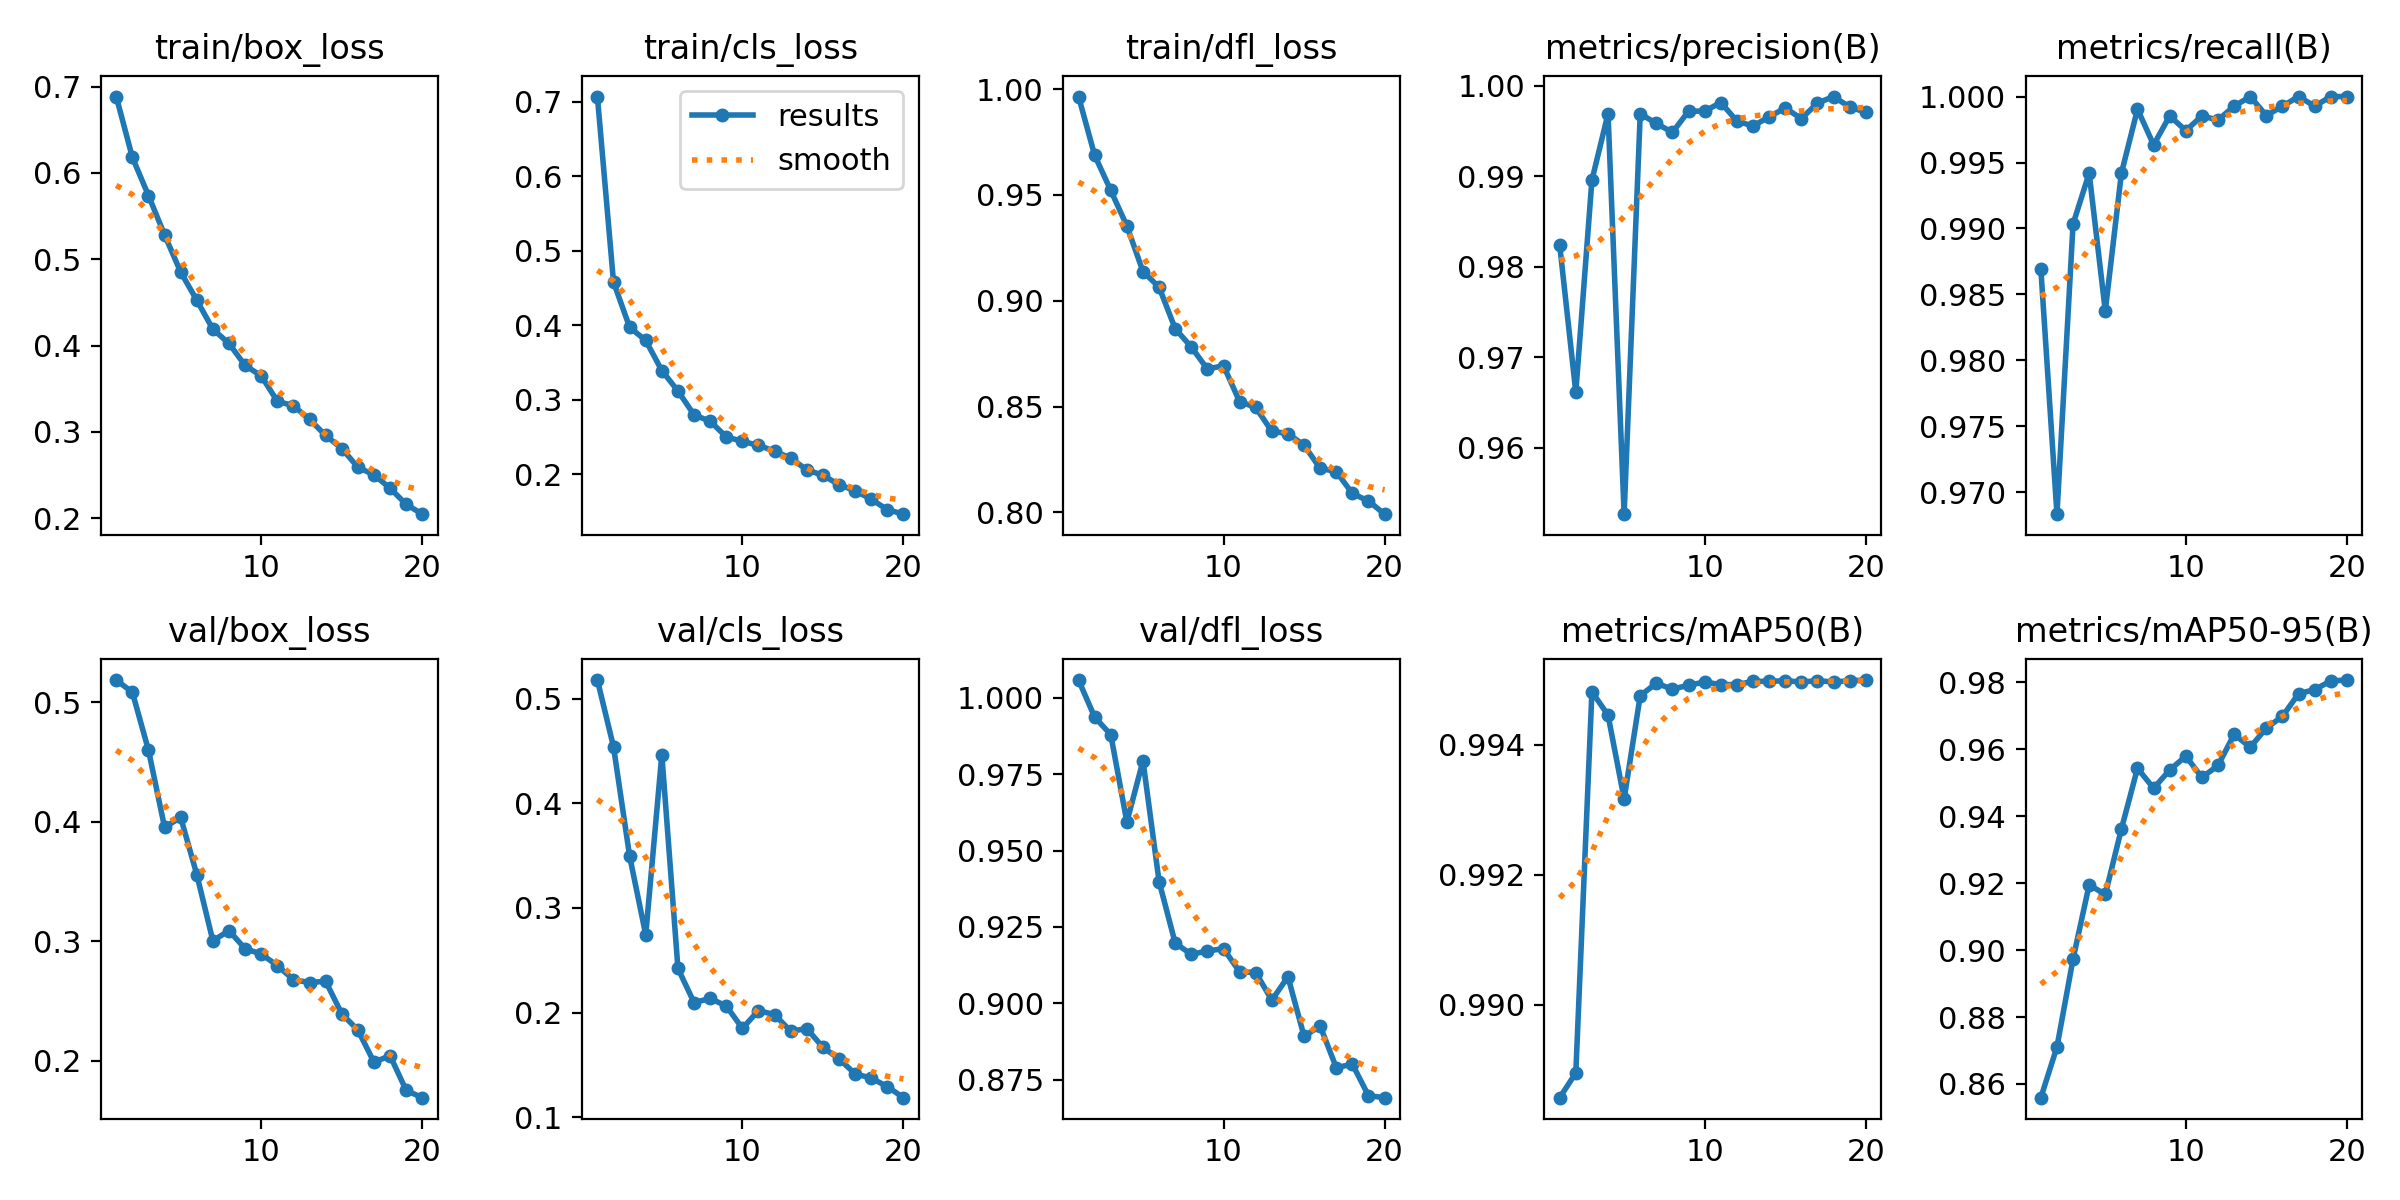

The table this chart was drawn from, first rows:
epoch, time, train/box_loss, train/cls_loss, train/dfl_loss, metrics/precision(B), metrics/recall(B), metrics/mAP50(B), metrics/mAP50-95(B), val/box_loss, val/cls_loss, val/dfl_loss, lr/pg0, lr/pg1, lr/pg2
1, 207.7, 0.6886, 0.7068, 0.9965, 0.9824, 0.9869, 0.9886, 0.8559, 0.5186, 0.5178, 1.006, 0.0004751, 0.0004751, 0.0004751
2, 395, 0.6181, 0.4581, 0.9688, 0.9661, 0.9683, 0.9889, 0.871, 0.5084, 0.454, 0.9937, 0.0009044, 0.0009044, 0.0009044
3, 577.2, 0.5739, 0.3973, 0.9522, 0.9896, 0.9903, 0.9948, 0.8974, 0.46, 0.3496, 0.9879, 0.001286, 0.001286, 0.001286
4, 764.9, 0.5282, 0.3796, 0.9354, 0.9969, 0.9942, 0.9945, 0.9195, 0.3955, 0.2743, 0.9593, 0.001217, 0.001217, 0.001217
5, 949, 0.4852, 0.3393, 0.9138, 0.9526, 0.9838, 0.9932, 0.9166, 0.4037, 0.4465, 0.9794, 0.001146, 0.001146, 0.001146
6, 1157, 0.4525, 0.3119, 0.9064, 0.9969, 0.9942, 0.9948, 0.9362, 0.3559, 0.2422, 0.9398, 0.001075, 0.001075, 0.001075
7, 1365, 0.4189, 0.2798, 0.8868, 0.9959, 0.999, 0.995, 0.9543, 0.3004, 0.2096, 0.9197, 0.001005, 0.001005, 0.001005
8, 1575, 0.4024, 0.2713, 0.8782, 0.9949, 0.9963, 0.9949, 0.9484, 0.309, 0.2134, 0.916, 0.0009339, 0.0009339, 0.0009339
9, 1791, 0.3769, 0.2504, 0.8677, 0.9972, 0.9985, 0.9949, 0.9538, 0.2938, 0.2063, 0.9171, 0.0008631, 0.0008631, 0.0008631
10, 2003, 0.3649, 0.2442, 0.8694, 0.9972, 0.9974, 0.995, 0.958, 0.2895, 0.1849, 0.9179, 0.0007924, 0.0007924, 0.0007924
11, 2226, 0.3355, 0.2389, 0.8524, 0.9982, 0.9985, 0.9949, 0.9516, 0.2798, 0.2018, 0.9103, 0.0007216, 0.0007216, 0.0007216
12, 2435, 0.3302, 0.2312, 0.8496, 0.9961, 0.9982, 0.9949, 0.9552, 0.268, 0.198, 0.9101, 0.0006509, 0.0006509, 0.0006509
13, 2646, 0.3145, 0.2217, 0.8383, 0.9956, 0.9993, 0.995, 0.9645, 0.2656, 0.1822, 0.901, 0.0005802, 0.0005802, 0.0005802
14, 2859, 0.2958, 0.2061, 0.8373, 0.9966, 1, 0.995, 0.9606, 0.2666, 0.1846, 0.9087, 0.0005094, 0.0005094, 0.0005094
15, 3086, 0.2807, 0.1987, 0.8317, 0.9976, 0.9986, 0.995, 0.9664, 0.2394, 0.1668, 0.8892, 0.0004387, 0.0004387, 0.0004387
16, 3281, 0.259, 0.1862, 0.8209, 0.9964, 0.9993, 0.995, 0.9699, 0.2258, 0.1558, 0.8925, 0.000368, 0.000368, 0.000368
17, 3476, 0.2501, 0.1782, 0.8193, 0.9981, 1, 0.995, 0.9766, 0.1989, 0.1414, 0.8789, 0.0002972, 0.0002972, 0.0002972
18, 3679, 0.2346, 0.1665, 0.809, 0.9988, 0.9993, 0.995, 0.9779, 0.2044, 0.1374, 0.88, 0.0002265, 0.0002265, 0.0002265
19, 3875, 0.216, 0.1528, 0.8054, 0.9977, 1, 0.995, 0.9805, 0.1753, 0.1292, 0.8698, 0.0001558, 0.0001558, 0.0001558
20, 4062, 0.2046, 0.1466, 0.7992, 0.9971, 1, 0.995, 0.9807, 0.1692, 0.1186, 0.8691, 8.50255e-05, 8.50255e-05, 8.50255e-05
